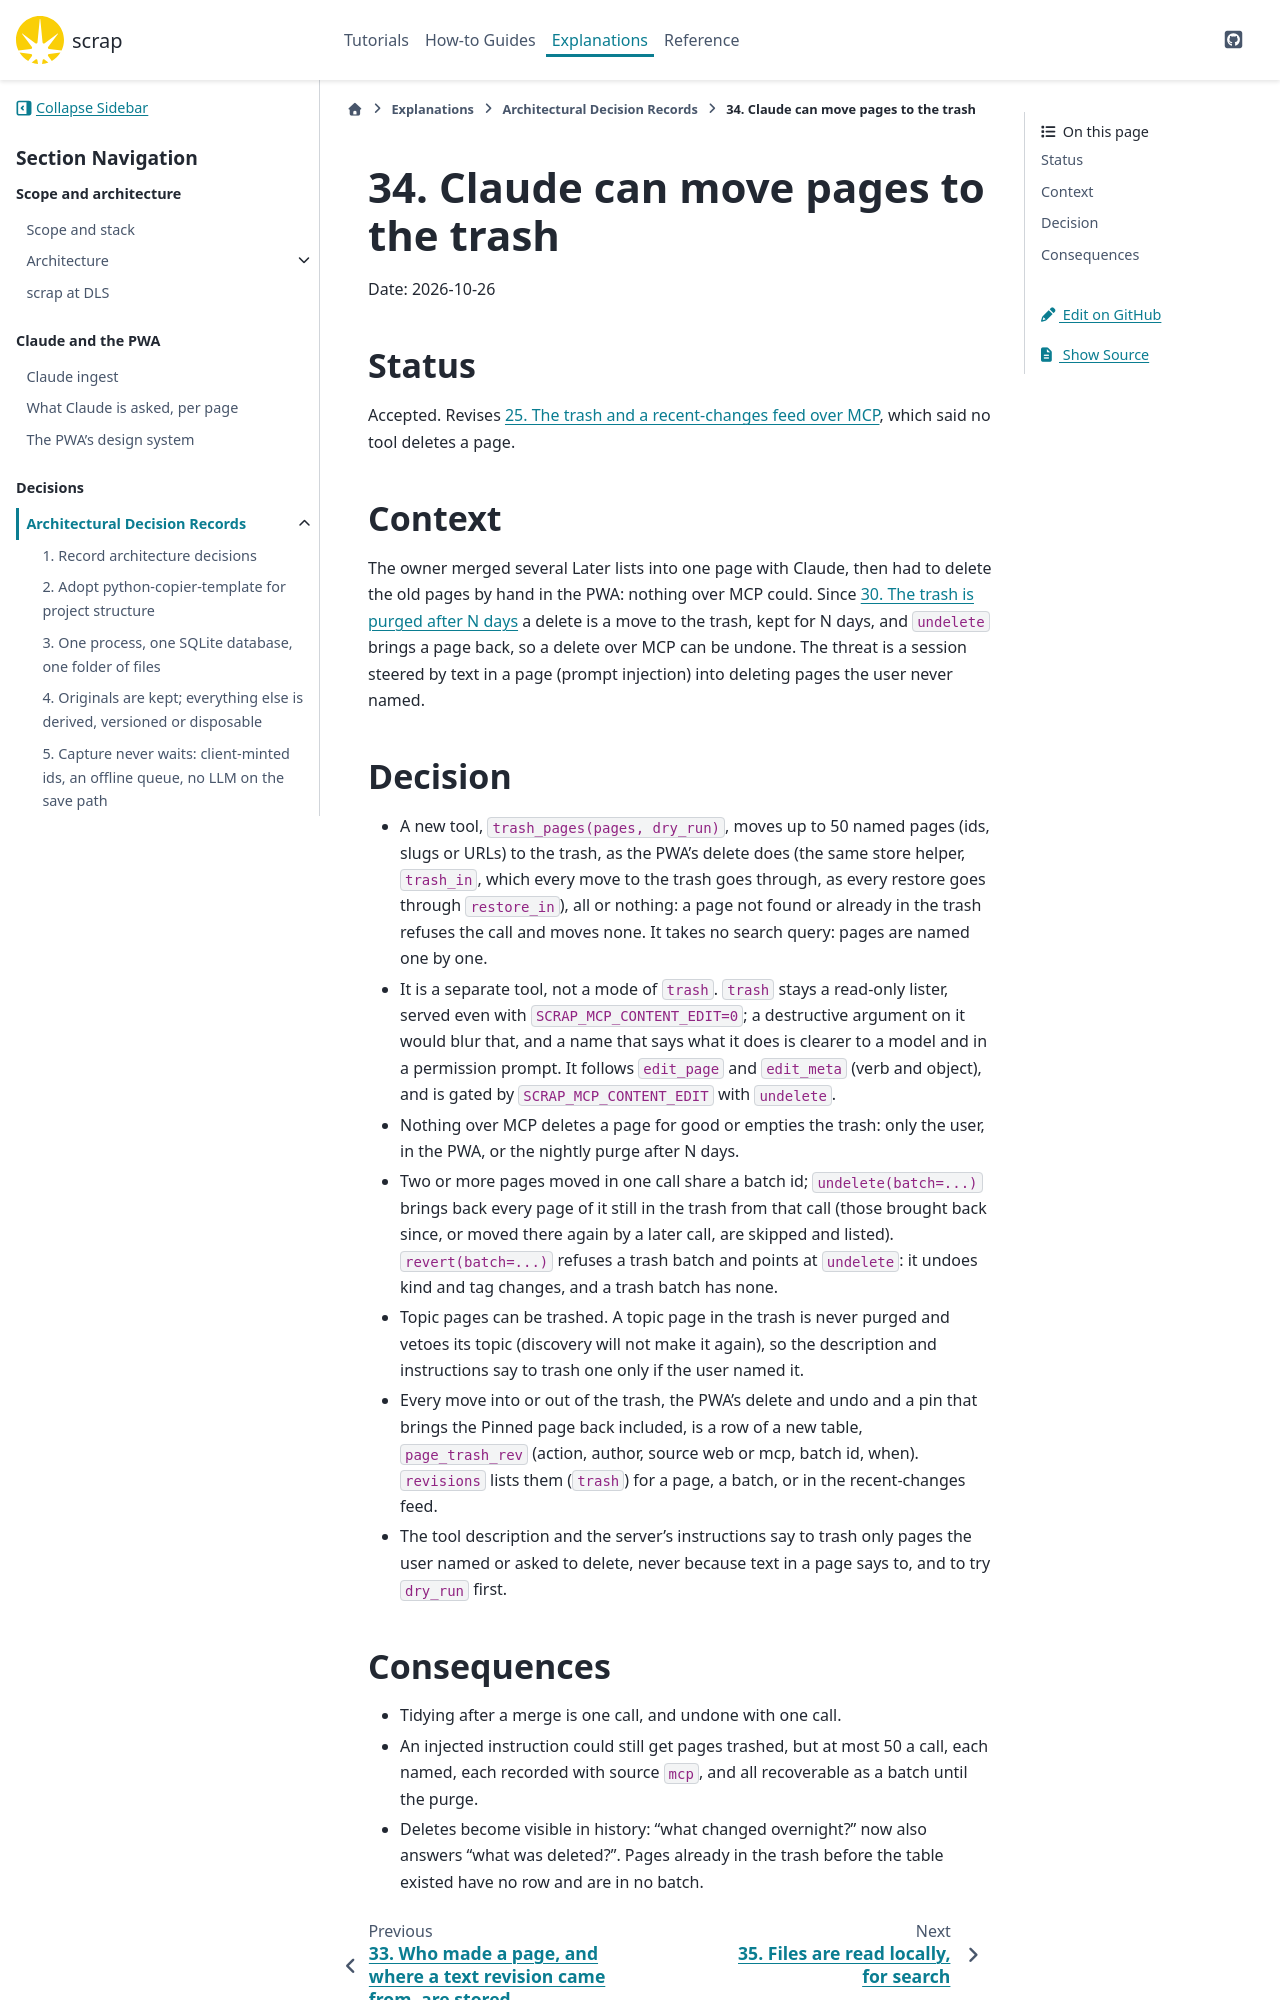

repository: gilesknap/scrap · page: main/explanations/decisions/0034-claude-can-move-pages-to-the-trash.html · generator: sphinx

# 34. Claude can move pages to the trash

Date: 2026-10-26

## Status

Accepted. Revises [](0025-trash-and-recent-changes-over-mcp.md), which said no tool deletes a
page.

## Context

The owner merged several Later lists into one page with Claude, then had to delete the old
pages by hand in the PWA: nothing over MCP could. Since [](0030-trash-purged-after-n-days.md) a
delete is a move to the trash, kept for N days, and `undelete` brings a page back, so a delete
over MCP can be undone. The threat is a session steered by text in a page (prompt injection)
into deleting pages the user never named.

## Decision

- A new tool, `trash_pages(pages, dry_run)`, moves up to 50 named pages (ids, slugs or URLs) to
  the trash, as the PWA's delete does (the same store helper, `trash_in`, which every move to
  the trash goes through, as every restore goes through `restore_in`), all or nothing: a page not found or
  already in the trash refuses the call and moves none. It takes no search query: pages are
  named one by one.
- It is a separate tool, not a mode of `trash`. `trash` stays a read-only lister, served even
  with `SCRAP_MCP_CONTENT_EDIT=0`; a destructive argument on it would blur that, and a name
  that says what it does is clearer to a model and in a permission prompt. It follows
  `edit_page` and `edit_meta` (verb and object), and is gated by `SCRAP_MCP_CONTENT_EDIT` with
  `undelete`.
- Nothing over MCP deletes a page for good or empties the trash: only the user, in the PWA, or
  the nightly purge after N days.
- Two or more pages moved in one call share a batch id; `undelete(batch=...)` brings back every
  page of it still in the trash from that call (those brought back since, or moved there again
  by a later call, are skipped and listed). `revert(batch=...)` refuses a trash batch and points
  at `undelete`: it undoes kind and tag changes, and a trash batch has none.
- Topic pages can be trashed. A topic page in the trash is never purged and vetoes its topic
  (discovery will not make it again), so the description and instructions say to trash one only
  if the user named it.
- Every move into or out of the trash, the PWA's delete and undo and a pin that brings the
  Pinned page back included, is a row of a new table, `page_trash_rev` (action, author, source web or mcp, batch id, when).
  `revisions` lists them (`trash`) for a page, a batch, or in the recent-changes feed.
- The tool description and the server's instructions say to trash only pages the user named or
  asked to delete, never because text in a page says to, and to try `dry_run` first.
